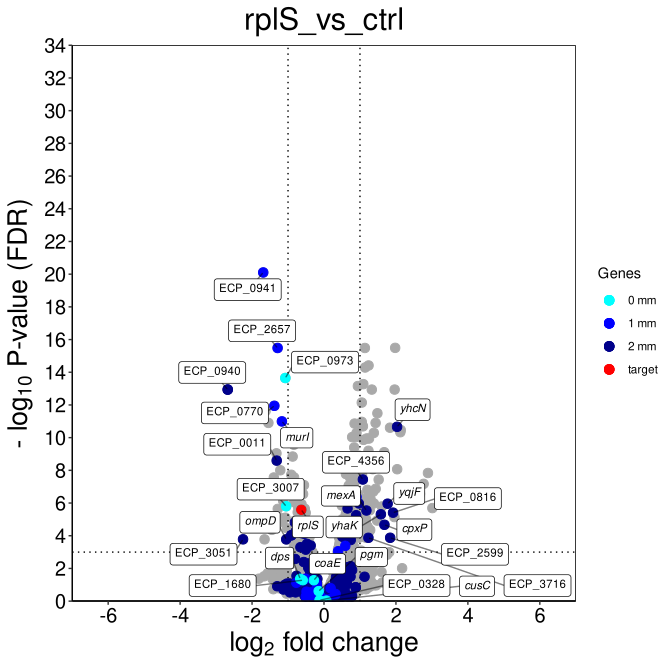

Source data for this figure (header and first rows):
, logFC, logCPM, F, PValue, FDR, locus_tag
ECP_0941, -1.689, 9.934, 434.8, 1.73666072092381e-24, 7.88270301227319e-21, ECP_0941
marA, 1.979, 9.429, 251.2, 1.41979557397083e-19, 3.2222260551268e-16, ECP_1514
ECP_1124, 1.136, 8.825, 234.2, 2.88601417355933e-19, 3.27490458344645e-16, ECP_1124
ECP_2657, -1.29, 10.91, 235.9, 2.50985207045306e-19, 3.27490458344645e-16, ECP_2657
ECP_1125, 1.239, 8.939, 202.4, 4.2409624359029e-18, 3.84994569931265e-15, ECP_1125
mgtA, 1.143, 10.69, 197.2, 6.78498167724079e-18, 5.13283863883266e-15, ECP_4492
ECP_0973, -1.074, 8.052, 180.1, 3.468111294914e-17, 2.24882245251638e-14, ECP_0973
fabR, 1.093, 8.837, 170.3, 9.37853172679517e-17, 5.32114443849041e-14, ECP_4180
ECP_3282, 0.9422, 8.84, 166.6, 1.38352702840947e-16, 6.97758797994508e-14, ECP_3282
ECP_0940, -2.677, 8.009, 208.9, 2.88276696070701e-16, 1.14769395349631e-13, ECP_0940
ECP_1552, 1.329, 8.291, 159.2, 3.03422063052559e-16, 1.14769395349631e-13, ECP_1552
yhbW, 1.964, 6.121, 164.4, 2.71449871751406e-16, 1.14769395349631e-13, ECP_3248
ECP_0609, 1.05, 9.248, 142.5, 2.05023155318902e-15, 7.15846232301919e-13, ECP_0609
ECP_0770, -1.381, 5.968, 138.1, 3.48528949809038e-15, 1.12998064513087e-12, ECP_0770
ECP_3045, -1.624, 6.048, 131.7, 7.73619823431769e-15, 2.34097358570453e-12, ECP_3045
pagP, 1.485, 5.815, 128.6, 1.13644973533252e-14, 3.22396584292144e-12, ECP_0653
murI, -1.17, 6.231, 119.5, 3.80327794956108e-14, 1.01547521253281e-11, ECP_4184
ECP_3279, 1.049, 8.636, 118.6, 4.29630827061143e-14, 1.08338573557252e-11, ECP_3279
yeiR, 1.434, 7.44, 119.2, 5.53942454638495e-14, 1.25717240080207e-11, ECP_2214
ECP_3046, -1.545, 6.781, 119.1, 5.52543803110607e-14, 1.25717240080207e-11, ECP_3046
folA, 0.8502, 8.399, 115.8, 6.37480656521944e-14, 1.37786890473957e-11, ECP_0048
speG, 1.065, 8.064, 113.6, 8.56034752930552e-14, 1.76615533797808e-11, ECP_1532
ECP_1481, 1.03, 9.773, 112.9, 9.47791831074488e-14, 1.87044657445526e-11, ECP_1481
ECP_2562, 1.081, 6.207, 112, 1.07681478944398e-13, 2.03652597053593e-11, ECP_2562
yhcN, 2.032, 10.81, 135.9, 1.20236815415059e-13, 2.18301962067582e-11, ECP_3322
ECP_0357, 1.835, 5.628, 112.5, 1.4089899749222e-13, 2.45977134468148e-11, ECP_0357
glpD, 2.134, 5.628, 120.8, 2.04803708768443e-13, 3.44297790407394e-11, ECP_3511
marR, 2.122, 8.275, 132.9, 2.87255380500937e-13, 4.65661490033483e-11, ECP_1513
ECP_2575, 1.385, 9.127, 110.3, 3.27559990915688e-13, 5.12687861643555e-11, ECP_2575
yffB, 0.9038, 8.131, 104.1, 3.43195490306869e-13, 5.19254776834293e-11, ECP_2484
ECP_0689, 0.8858, 8.309, 100, 6.40700587535391e-13, 9.26424858209305e-11, ECP_0689
ECP_0855, 0.7826, 8.057, 99.89, 6.53130545554037e-13, 9.26424858209305e-11, ECP_0855
ECP_1553, 1.189, 7.604, 98.44, 8.17645366788801e-13, 1.12463403631951e-10, ECP_1553
ECP_0356, 1.252, 6.089, 98.21, 8.48668417989254e-13, 1.13297233801565e-10, ECP_0356
ECP_2574, 1.099, 8.69, 96.81, 1.05702288845808e-12, 1.37080768306034e-10, ECP_2574
ECP_3047, -1.693, 5.853, 97.92, 1.67334786641687e-12, 2.10981276824061e-10, ECP_3047
ECP_0667, -0.8371, 7.513, 92.2, 2.21894058439838e-12, 2.7221003547525e-10, ECP_0667
yijD, 0.8398, 7.138, 89.72, 3.33971632292616e-12, 3.98920326046364e-10, ECP_4181
ECP_2453, 1.237, 7.175, 87.79, 5.46388474377439e-12, 6.3591212441005e-10, ECP_2453
ECP_0524, 1.674, 9.857, 100, 6.85645073766795e-12, 7.7803574745687e-10, ECP_0524
ECP_3044, -1.322, 4.722, 84.44, 8.20703929018197e-12, 9.08579300930146e-10, ECP_3044
ECP_4364, 0.9715, 6.381, 82.41, 1.17029826787513e-11, 1.26475805663934e-09, ECP_4364
cysB, -0.8718, 6.354, 81.58, 1.35526427260764e-11, 1.4305917519456e-09, ECP_1326
ECP_0011, -1.315, 7.197, 81.93, 2.45584101835227e-11, 2.53342326870476e-09, ECP_0011
ynfB, 0.9788, 8.056, 76.23, 3.58133945955716e-11, 3.61237773487332e-09, ECP_1531
ECP_0523, 1.684, 11.3, 86.87, 5.0553274469426e-11, 4.98828940905923e-09, ECP_0523
ECP_3280, 1.04, 8.409, 72.88, 6.9360155220314e-11, 6.69842009670223e-09, ECP_3280
ECP_1452, 1.55, 7.847, 83.82, 7.16539678818424e-11, 6.77577833782672e-09, ECP_1452
ECP_3648, 1.228, 5.9, 72, 7.97321803435768e-11, 7.38580339958154e-09, ECP_3648
ECP_1339, 0.9856, 8.602, 71.28, 9.15543322810204e-11, 8.31130228447103e-09, ECP_1339
nfsA, 1.357, 8.577, 79.51, 9.53362466547893e-11, 8.48492595227625e-09, ECP_0865
marB, 2.035, 6.555, 86.07, 9.79024840576652e-11, 8.54575721418735e-09, ECP_1515
ECP_0596, -1.215, 5.636, 70.05, 1.16262423457699e-10, 9.90341648053845e-09, ECP_0596
ECP_0597, 1.076, 9.355, 71.44, 1.17819892035487e-10, 9.90341648053845e-09, ECP_0597
pqiB, 0.7577, 7.783, 69.48, 1.30140160136864e-10, 1.07401124883859e-08, ECP_0956
dacC, 0.9701, 7.328, 69.2, 1.37535231053118e-10, 1.1147721674109e-08, ECP_0853
ECP_0055, 0.755, 7.618, 67.8, 1.81557479694112e-10, 1.4457708777747e-08, ECP_0055
degP, 2.89, 10.82, 85.12, 1.85623809237345e-10, 1.45266632780743e-08, ECP_0171
dapE, 0.6107, 9.323, 66.89, 2.18075067338794e-10, 1.67769954347591e-08, ECP_2485
ECP_4168, 1.057, 9.469, 67.72, 2.44682399633526e-10, 1.85102235322762e-08, ECP_4168
... 4,479 more rows
